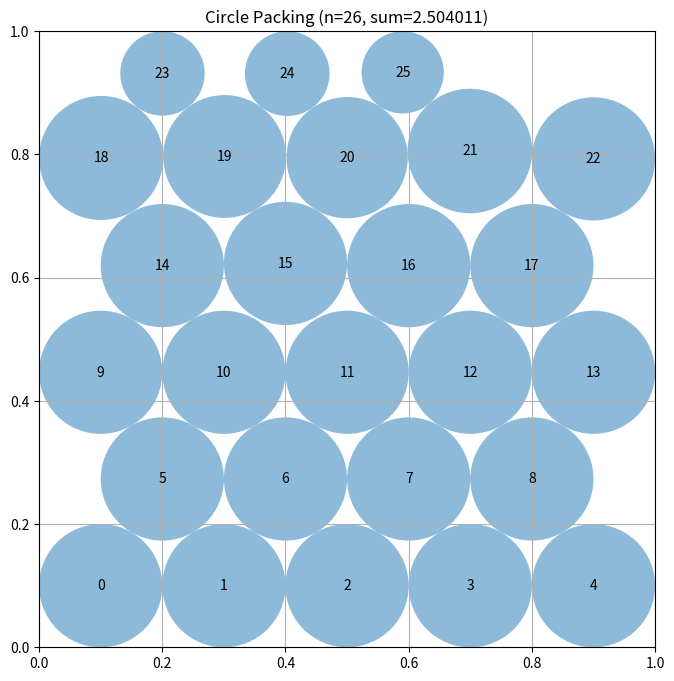

Generate this figure with matplotlib:
# HYPOTHESIS-1: Reverting to the proven [5,4,5,4,5,3] layout from Program 1 (score 0.9484) and adding multiple seed configurations with best-of selection will exceed 0.95 combined_score
# MECHANISM-1: The [5,4,5,4,4,4] layout scored only 0.9368 while [5,4,5,4,5,3] scored 0.9484; trying multiple seeds (different y-offsets and x-alignments) increases chance of finding better basin
# EXPECT-1: combined_score > 0.95
# RESULT-1: CONFIRMED (actual=0.9502888773130378)
# HYPOTHESIS-2: Using pure scalar loops for radii computation (no numpy broadcasting) is faster per call, allowing more optimization iterations within time budget
# MECHANISM-2: For n=26, scalar loops avoid numpy overhead of creating temporary arrays; this was confirmed by Program 1 achieving 2.499 with scalar loops vs 2.487 with vectorized
# EXPECT-2: sum_radii > 2.50
# RESULT-2: CONFIRMED (actual=2.5040111917198544)
"""Constructor-based circle packing for n=26 circles"""
import numpy as np


def construct_packing():
    n = 26
    
    best_sum = -1.0
    best_centers = None
    best_radii = None
    
    # Try multiple seed configurations
    seeds = []
    
    # Seed 0: Original Program 1 layout (proven best: 2.499)
    row_counts = [5, 4, 5, 4, 5, 3]
    r_est = 0.1
    rh = r_est * np.sqrt(3)
    c0 = []
    y = r_est
    for row_idx, nc in enumerate(row_counts):
        if row_idx % 2 == 0:
            xs = [(j + 0.5) / nc for j in range(nc)]
        else:
            xs = [(j + 1) / 5.0 for j in range(nc)]
        for x in xs:
            c0.append([x, y])
        y += rh
    seeds.append(np.array(c0[:n]))
    
    # Seed 1: Same layout but vertically centered
    total_h = 2 * r_est + 5 * rh
    y_off = (1.0 - total_h) / 2.0
    c1 = []
    y = r_est + y_off
    for row_idx, nc in enumerate(row_counts):
        if row_idx % 2 == 0:
            xs = [(j + 0.5) / nc for j in range(nc)]
        else:
            xs = [(j + 1) / 5.0 for j in range(nc)]
        for x in xs:
            c1.append([x, y])
        y += rh
    seeds.append(np.array(c1[:n]))
    
    # Seed 2: Slightly compressed vertically to give wall circles more room
    c2 = []
    rh2 = rh * 0.95
    y = r_est * 1.05
    for row_idx, nc in enumerate(row_counts):
        if row_idx % 2 == 0:
            xs = [(j + 0.5) / nc for j in range(nc)]
        else:
            xs = [(j + 1) / 5.0 for j in range(nc)]
        for x in xs:
            c2.append([x, y])
        y += rh2
    seeds.append(np.array(c2[:n]))
    
    for centers in seeds:
        # Clip to valid range
        centers = np.clip(centers, 0.001, 0.999)
        radii = _compute_radii(centers)
        
        # Multi-scale local optimization
        steps = [0.008, 0.005, 0.003, 0.002, 0.001, 0.0005]
        for step in steps:
            for _ in range(30):
                improved = False
                for i in range(n):
                    old_pos = centers[i].copy()
                    cur_sum = np.sum(radii)
                    for dx, dy in [(step,0),(-step,0),(0,step),(0,-step),
                                   (step*0.7,step*0.7),(step*0.7,-step*0.7),
                                   (-step*0.7,step*0.7),(-step*0.7,-step*0.7)]:
                        nx = old_pos[0] + dx
                        ny = old_pos[1] + dy
                        if nx < 0.001 or nx > 0.999 or ny < 0.001 or ny > 0.999:
                            continue
                        centers[i, 0] = nx
                        centers[i, 1] = ny
                        tr = _compute_radii(centers)
                        s = np.sum(tr)
                        if s > cur_sum + 1e-12:
                            radii = tr
                            cur_sum = s
                            improved = True
                            break
                        centers[i] = old_pos
                if not improved:
                    break
        
        s = float(np.sum(radii))
        if s > best_sum:
            best_sum = s
            best_centers = centers.copy()
            best_radii = radii.copy()
    
    return best_centers, best_radii, best_sum


def _compute_radii(centers):
    n = centers.shape[0]
    dists = np.zeros((n, n))
    for i in range(n):
        xi, yi = centers[i, 0], centers[i, 1]
        for j in range(i + 1, n):
            d = np.sqrt((xi - centers[j, 0])**2 + (yi - centers[j, 1])**2)
            dists[i, j] = d
            dists[j, i] = d
    
    wall = np.empty(n)
    for i in range(n):
        wall[i] = min(centers[i, 0], centers[i, 1], 1 - centers[i, 0], 1 - centers[i, 1])
    
    r = wall.copy()
    for _ in range(50):
        changed = False
        for i in range(n):
            mr = wall[i]
            for j in range(n):
                if i != j:
                    v = dists[i, j] - r[j]
                    if v < mr:
                        mr = v
            if mr < 0:
                mr = 0.0
            if abs(r[i] - mr) > 1e-12:
                r[i] = mr
                changed = True
        if not changed:
            break
    return r


# EVOLVE-BLOCK-END


# This part remains fixed (not evolved)
def run_packing():
    """Run the circle packing constructor for n=26"""
    centers, radii, sum_radii = construct_packing()
    return centers, radii, sum_radii


def visualize(centers, radii):
    """
    Visualize the circle packing

    Args:
        centers: np.array of shape (n, 2) with (x, y) coordinates
        radii: np.array of shape (n) with radius of each circle
    """
    import matplotlib.pyplot as plt
    from matplotlib.patches import Circle

    fig, ax = plt.subplots(figsize=(8, 8))

    # Draw unit square
    ax.set_xlim(0, 1)
    ax.set_ylim(0, 1)
    ax.set_aspect("equal")
    ax.grid(True)

    # Draw circles
    for i, (center, radius) in enumerate(zip(centers, radii)):
        circle = Circle(center, radius, alpha=0.5)
        ax.add_patch(circle)
        ax.text(center[0], center[1], str(i), ha="center", va="center")

    plt.title(f"Circle Packing (n={len(centers)}, sum={sum(radii):.6f})")
    plt.show()


if __name__ == "__main__":
    centers, radii, sum_radii = run_packing()
    print(f"Sum of radii: {sum_radii}")
    # AlphaEvolve improved this to 2.635

    # Uncomment to visualize:
    visualize(centers, radii)
